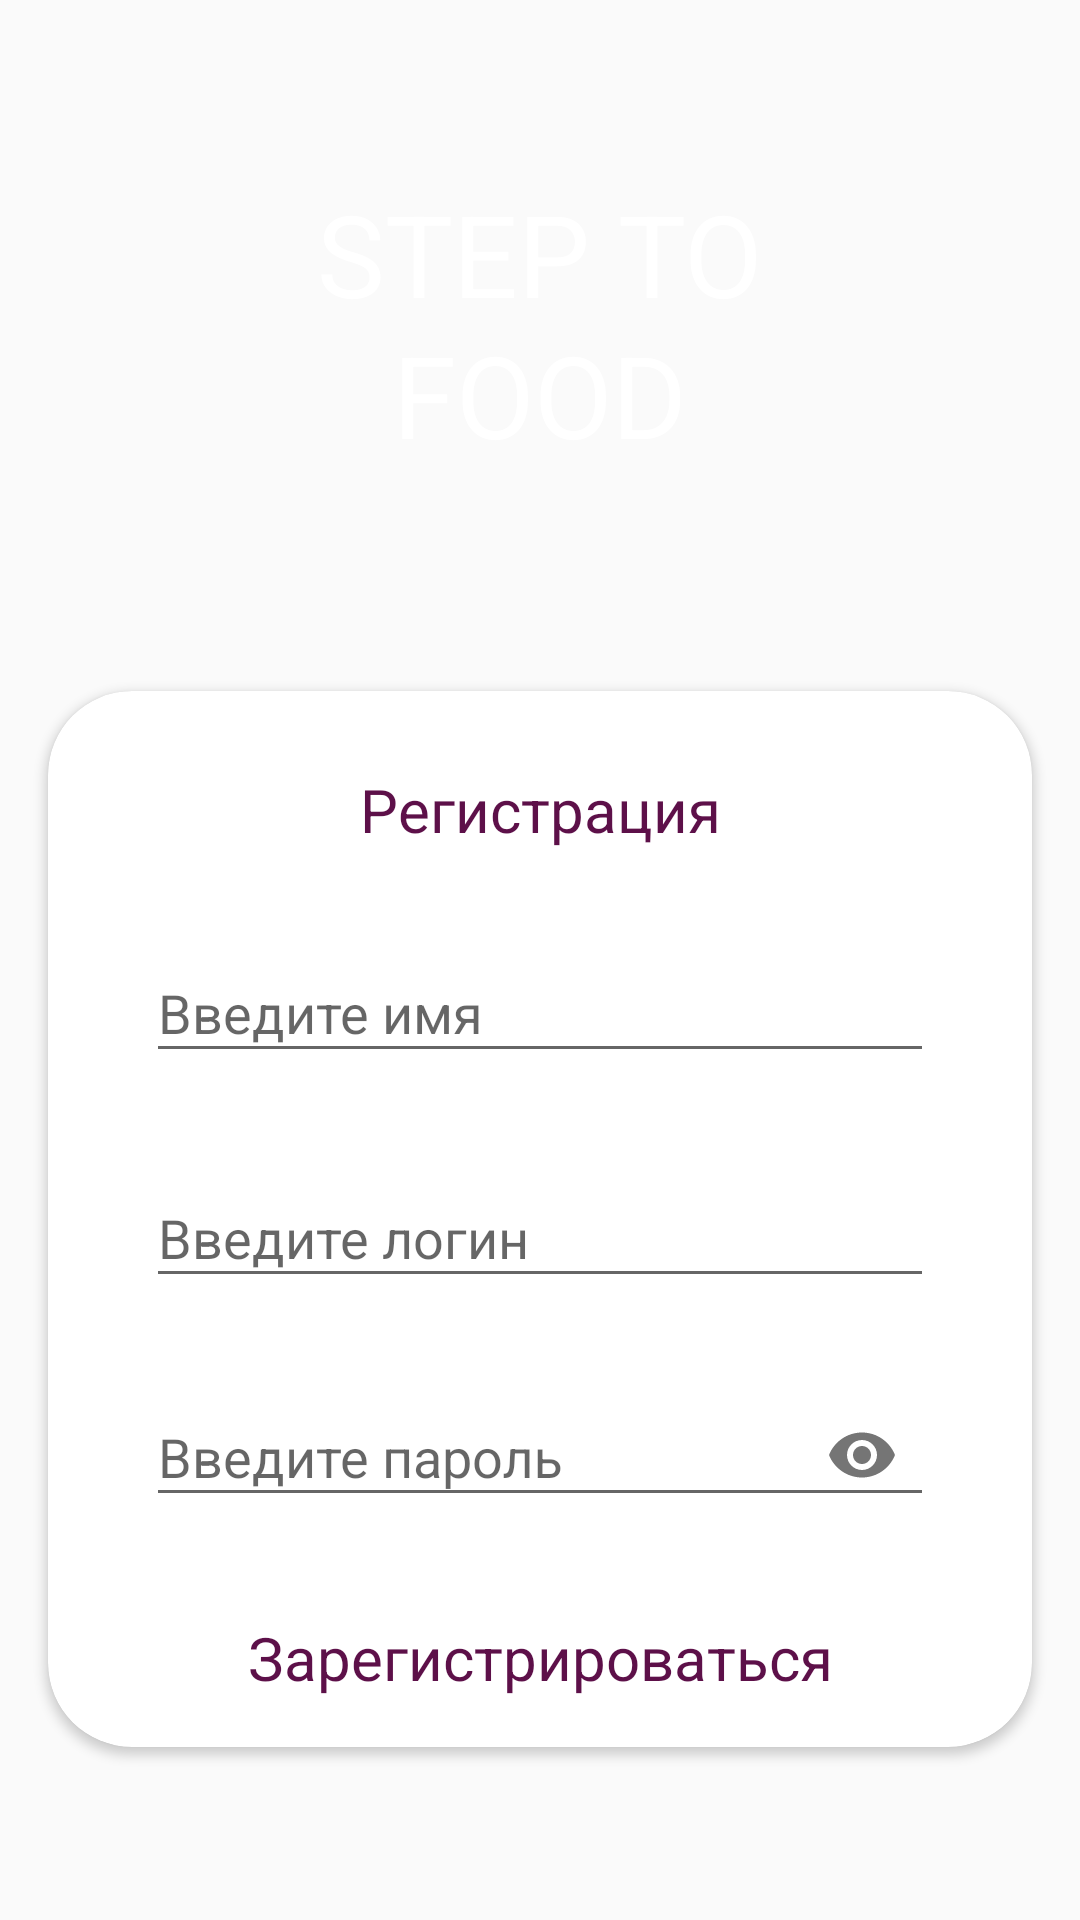

Here is an Android app screen rendered from its layout file. Give the layout XML and the strings, colors and styles it references.
<!-- AndroidManifest.xml: application theme AppTheme.ColoredStatusBar -->
<!-- res/layout/activity_registration.xml -->
<?xml version="1.0" encoding="utf-8"?>
<android.support.constraint.ConstraintLayout xmlns:android="http://schemas.android.com/apk/res/android"
    xmlns:app="http://schemas.android.com/apk/res-auto"
    xmlns:tools="http://schemas.android.com/tools"
    android:layout_width="match_parent"
    android:layout_height="match_parent"
    tools:context=".ui.activity.RegistrationActivity">

    <include layout="@layout/item_background_login" />

    <android.support.v7.widget.CardView
        android:id="@+id/loginCardView"
        android:layout_width="match_parent"
        android:layout_height="0dp"
        android:layout_marginEnd="16dp"
        android:layout_marginStart="16dp"
        app:cardBackgroundColor="@color/white"
        app:cardCornerRadius="28dp"
        app:layout_constraintBottom_toBottomOf="parent"
        app:layout_constraintHeight_percent="0.55"
        app:layout_constraintTop_toTopOf="parent"
        app:layout_constraintVertical_bias="0.8">

        <android.support.constraint.ConstraintLayout
            android:layout_width="match_parent"
            android:layout_height="match_parent">

            <TextView
                android:id="@+id/authTextView"
                android:layout_width="wrap_content"
                android:layout_height="wrap_content"
                android:text="@string/registration"
                android:textColor="@color/colorPrimaryDark"
                android:textSize="20sp"
                app:layout_constraintBottom_toBottomOf="parent"
                app:layout_constraintHorizontal_bias="0.5"
                app:layout_constraintLeft_toLeftOf="parent"
                app:layout_constraintRight_toRightOf="parent"
                app:layout_constraintTop_toTopOf="parent"
                app:layout_constraintVertical_bias="0.08" />

            <android.support.design.widget.TextInputLayout
                android:id="@+id/nameInputText"
                android:layout_width="0dp"
                android:layout_height="wrap_content"
                android:transitionName="@string/transition_name_name"
                app:layout_constraintBottom_toBottomOf="parent"
                app:layout_constraintHorizontal_bias="0.5"
                app:layout_constraintLeft_toLeftOf="parent"
                app:layout_constraintRight_toRightOf="parent"
                app:layout_constraintTop_toTopOf="parent"
                app:layout_constraintVertical_bias="0.25"
                app:layout_constraintWidth_percent="0.8">

                <android.support.design.widget.TextInputEditText
                    android:layout_width="match_parent"
                    android:layout_height="wrap_content"
                    android:hint="@string/enter_name"
                    android:maxLines="1"
                    android:singleLine="true"
                    android:textColor="@color/colorPrimary" />
            </android.support.design.widget.TextInputLayout>

            <android.support.design.widget.TextInputLayout
                android:id="@+id/loginTextView"
                android:layout_width="0dp"
                android:layout_height="wrap_content"
                android:transitionName="@string/transition_name_login"
                app:layout_constraintBottom_toBottomOf="parent"
                app:layout_constraintHorizontal_bias="0.5"
                app:layout_constraintLeft_toLeftOf="parent"
                app:layout_constraintRight_toRightOf="parent"
                app:layout_constraintTop_toTopOf="parent"
                app:layout_constraintVertical_bias="0.5"
                app:layout_constraintWidth_percent="0.8">

                <android.support.design.widget.TextInputEditText
                    android:layout_width="match_parent"
                    android:layout_height="wrap_content"
                    android:hint="@string/enter_login"
                    android:maxLines="1"
                    android:singleLine="true"
                    android:textColor="@color/colorPrimary" />
            </android.support.design.widget.TextInputLayout>

            <android.support.design.widget.TextInputLayout
                android:id="@+id/passTextView"
                android:layout_width="0dp"
                android:layout_height="wrap_content"
                android:transitionName="@string/transition_name_pass"
                app:layout_constraintBottom_toBottomOf="parent"
                app:layout_constraintHorizontal_bias="0.5"
                app:layout_constraintLeft_toLeftOf="parent"
                app:layout_constraintRight_toRightOf="parent"
                app:layout_constraintTop_toTopOf="parent"
                app:layout_constraintVertical_bias="0.75"
                app:layout_constraintWidth_percent="0.8"
                app:passwordToggleEnabled="true">

                <android.support.design.widget.TextInputEditText
                    android:layout_width="match_parent"
                    android:layout_height="wrap_content"
                    android:hint="@string/enter_pass"
                    android:inputType="textPassword"
                    android:maxLines="1"
                    android:singleLine="true"
                    android:textColor="@color/colorPrimary" />
            </android.support.design.widget.TextInputLayout>

            <TextView
                android:id="@+id/errorMsg"
                android:layout_width="wrap_content"
                android:layout_height="wrap_content"
                android:clickable="true"
                android:focusable="true"
                android:visibility="invisible"
                android:text="@string/error_registration"
                android:textColor="@android:color/holo_red_dark"
                android:textSize="14sp"
                app:layout_constraintBottom_toBottomOf="parent"
                app:layout_constraintHorizontal_bias="0.5"
                app:layout_constraintLeft_toLeftOf="parent"
                app:layout_constraintRight_toRightOf="parent"
                app:layout_constraintTop_toTopOf="parent"
                app:layout_constraintVertical_bias="0.83" />

            <TextView
                android:id="@+id/buttonRegistration"
                android:layout_width="wrap_content"
                android:layout_height="wrap_content"
                android:clickable="true"
                android:focusable="true"
                android:onClick="registration"
                android:text="@string/registr_button_text"
                android:textColor="@color/button_text_color"
                android:textSize="20sp"
                app:layout_constraintBottom_toBottomOf="parent"
                app:layout_constraintHorizontal_bias="0.5"
                app:layout_constraintLeft_toLeftOf="parent"
                app:layout_constraintRight_toRightOf="parent"
                app:layout_constraintTop_toTopOf="parent"
                app:layout_constraintVertical_bias="0.95" />

        </android.support.constraint.ConstraintLayout>
    </android.support.v7.widget.CardView>
</android.support.constraint.ConstraintLayout>
<!-- res/layout/item_background_login.xml (included above) -->
<?xml version="1.0" encoding="utf-8"?>
<android.support.constraint.ConstraintLayout xmlns:android="http://schemas.android.com/apk/res/android"
    xmlns:app="http://schemas.android.com/apk/res-auto"
    android:layout_width="match_parent"
    android:layout_height="match_parent">

    <ImageView
        android:id="@+id/loginImageView"
        android:layout_width="match_parent"
        android:layout_height="0dp"
        android:contentDescription="@string/todo"
        android:scaleType="fitXY"
        app:layout_constraintHeight_percent="0.5"
        app:srcCompat="@mipmap/login" />

    <TextView
        android:layout_width="wrap_content"
        android:layout_height="wrap_content"
        android:text="@string/step_to"
        android:textColor="@color/white"
        android:textSize="38sp"
        app:layout_constraintBottom_toBottomOf="parent"
        app:layout_constraintHorizontal_bias="0.5"
        app:layout_constraintLeft_toLeftOf="parent"
        app:layout_constraintRight_toRightOf="parent"
        app:layout_constraintTop_toTopOf="parent"
        app:layout_constraintVertical_bias="0.10" />

    <TextView
        android:layout_width="wrap_content"
        android:layout_height="wrap_content"
        android:text="@string/food"
        android:textColor="@color/white"
        android:textSize="38sp"
        app:layout_constraintBottom_toBottomOf="parent"
        app:layout_constraintHorizontal_bias="0.5"
        app:layout_constraintLeft_toLeftOf="parent"
        app:layout_constraintRight_toRightOf="parent"
        app:layout_constraintTop_toTopOf="parent"
        app:layout_constraintVertical_bias="0.18" />
</android.support.constraint.ConstraintLayout>
<!-- resources referenced by this layout -->
<resources>
  <color name="colorPrimary">#931873</color>
  <color name="colorPrimaryDark">#5D1049</color>
  <color name="white">#FFFFFF</color>
  <!-- mipmap login: png bitmap (drawable, 990781 bytes) -->
  <string name="enter_login">Введите логин</string>
  <string name="enter_name">Введите имя</string>
  <string name="enter_pass">Введите пароль</string>
  <string name="error_registration">Данный логин уже используется</string>
  <string name="food">FOOD</string>
  <string name="registr_button_text">Зарегистрироваться</string>
  <string name="registration">Регистрация</string>
  <string name="step_to">STEP TO</string>
  <string name="todo">TODO</string>
  <string name="transition_name_login">transition:LOGIN</string>
  <string name="transition_name_name">transition:NAME</string>
  <string name="transition_name_pass">transition:PASS</string>
  <style name="AppTheme.ColoredStatusBar" parent="Theme.AppCompat.Light.DarkActionBar">
          <item name="colorPrimary">@color/colorPrimary</item>
          <item name="colorPrimaryDark">@color/colorPrimaryDark</item>
          <item name="colorAccent">@color/colorAccent</item>
          <item name="android:windowTranslucentStatus">false</item>
          <item name="android:windowTranslucentNavigation">false</item>
          <item name="windowActionBar">true</item>
          <item name="windowNoTitle">true</item>
          <item name="android:buttonStyle">@style/Button</item>
          <item name="android:windowSoftInputMode">adjustPan</item>
      </style>
  <color name="colorAccent">#720D5D</color>
  <style name="Button" parent="Widget.AppCompat.Button">
          <item name="android:textAllCaps">false</item>
      </style>
</resources>
